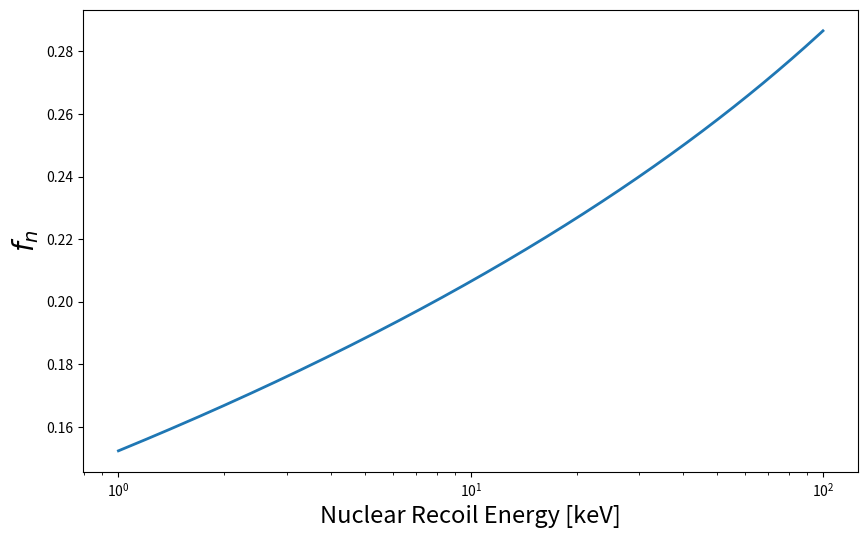

Python code for this plot: (Note: this script raises an exception after producing the figure.)
import numpy as np

import matplotlib.pyplot as plt

Z = 54
A = 131.29

RecoilEnergies = np.linspace(1, 100, 1001)

Epsilon = 11.5 * RecoilEnergies * Z**(-7./3)
k = 0.133 * Z**(2./3) * A**(-0.5)
g = 3 * Epsilon**0.15 + 0.7*Epsilon**0.6 + Epsilon
f = k*g / (1 + k*g)

fig, ax = plt.subplots(1, 1, figsize=(10, 6))
ax.plot(
	RecoilEnergies,
	f,
	linewidth=2
	)

ax.set_xscale('log')
ax.set_xlabel('Nuclear Recoil Energy [keV]', size=17)
ax.set_ylabel(r'$f_{n}$', size=20)
for tick in ax.xaxis.get_major_ticks():
	tick.label.set_fontsize(15)
for tick in ax.yaxis.get_major_ticks():
	tick.label.set_fontsize(15)
plt.tight_layout()
plt.savefig('/Users/<user>/XENON/Thesis/Chapter2/Figures/Lindhard.png', format='png')
plt.show()
